Run: headless pygame with SDL's dummy video driver; simulated clock (each Clock.tick advances the game by its frame time, no real sleeping); random seed 0; keys injected as events and as key.get_pressed() state; no mouse input.
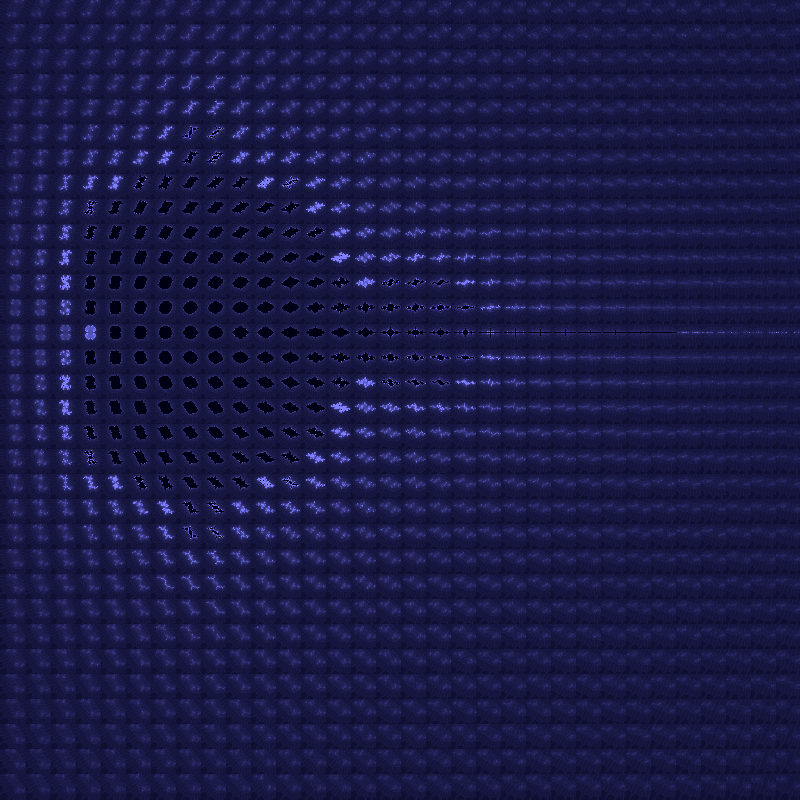
Frame 1 of 4 · flips 1–60 · no input
Frame 2 of 4 · flips 61–180 · tapped SPACE, RETURN · held RIGHT (→), D · screen unchanged from frame 1, image omitted
Frame 3 of 4 · flips 181–300 · held DOWN (↓), S · screen unchanged from frame 2, image omitted
Frame 4 of 4 · flips 301–420 · held LEFT (←), A, UP (↑), W · screen unchanged from frame 3, image omitted

The pygame program that drew these frames:

import math
import pygame
from pygame.locals import*

WIDTH = 800 #If we are going at the interval of -2 to 2, there will be 4 numbers, so 800/4 = 200, 4/200 = 1/50 = 0.005, so the values will be at increments of 0.02 
HEIGHT = 800
screensize = (WIDTH, HEIGHT)
screen = pygame.display.set_mode(screensize)
iterations = 150

def clamp(var, min, max):
	if var > max:
		var = max
	if var < min:
		var = min
	return var

pixelArray = []
for i in range(800):
	tempArray = []
	for j in range(800):
		tempArray.append(0)
	pixelArray.append(tempArray)


c = -3 - 2j
z = -3-2j

counter1 = -1
counter2 = -1

for i in range(32): #We add 0.02i
	counter2 = 25 * i - 1
	counter1 = -1

	#z = -3 - 2j
	#z += 0.005j * i
	#print z, "mankus"
	for j in range(32): #We add 0.02
		c = -1.3j - 2.5
		c += 0.1j * j
		c += 0.1 * i
		counter2 = 25 * i - 1
		#counter1 = 40 * j
		#counter2 = 40 * i
		for k in range(25):
			counter2 += 1
			counter1 = 25 * j - 1
			
			for n in range(25):
				z = -1.5 -1.2j
				z += 0.15j * n
				z += 0.15 * k
				counter1 += 1
		
		
		#print i, j
		#print z
		
				for p in range(iterations):
					z = z**2 + c	
			
					#if (k == 1):
						#print z

					if (z.real > 2000000 or z.imag > 2000000):
						#print  counter1, counter2
						pixelArray[counter1][counter2] = clamp(p * 10, 0, 255)
						break;

#print pixelArray


screen.fill((255, 255, 255))

for i in range(800):
	for j in range(800):
		#print counter, j
		pygame.draw.circle(screen, (pixelArray[i][j]/2, pixelArray[i][j]/2, clamp(pixelArray[i][j] + 20, 0, 255)), (-j + WIDTH, i), 1, 1)

counter = 0
cont = True 

while (cont):

	for event in pygame.event.get():
		if event.type == pygame.QUIT:
			cont = False 
			pygame.quit()
	counter += 1

	pygame.display.flip()	
				
				
	
	
